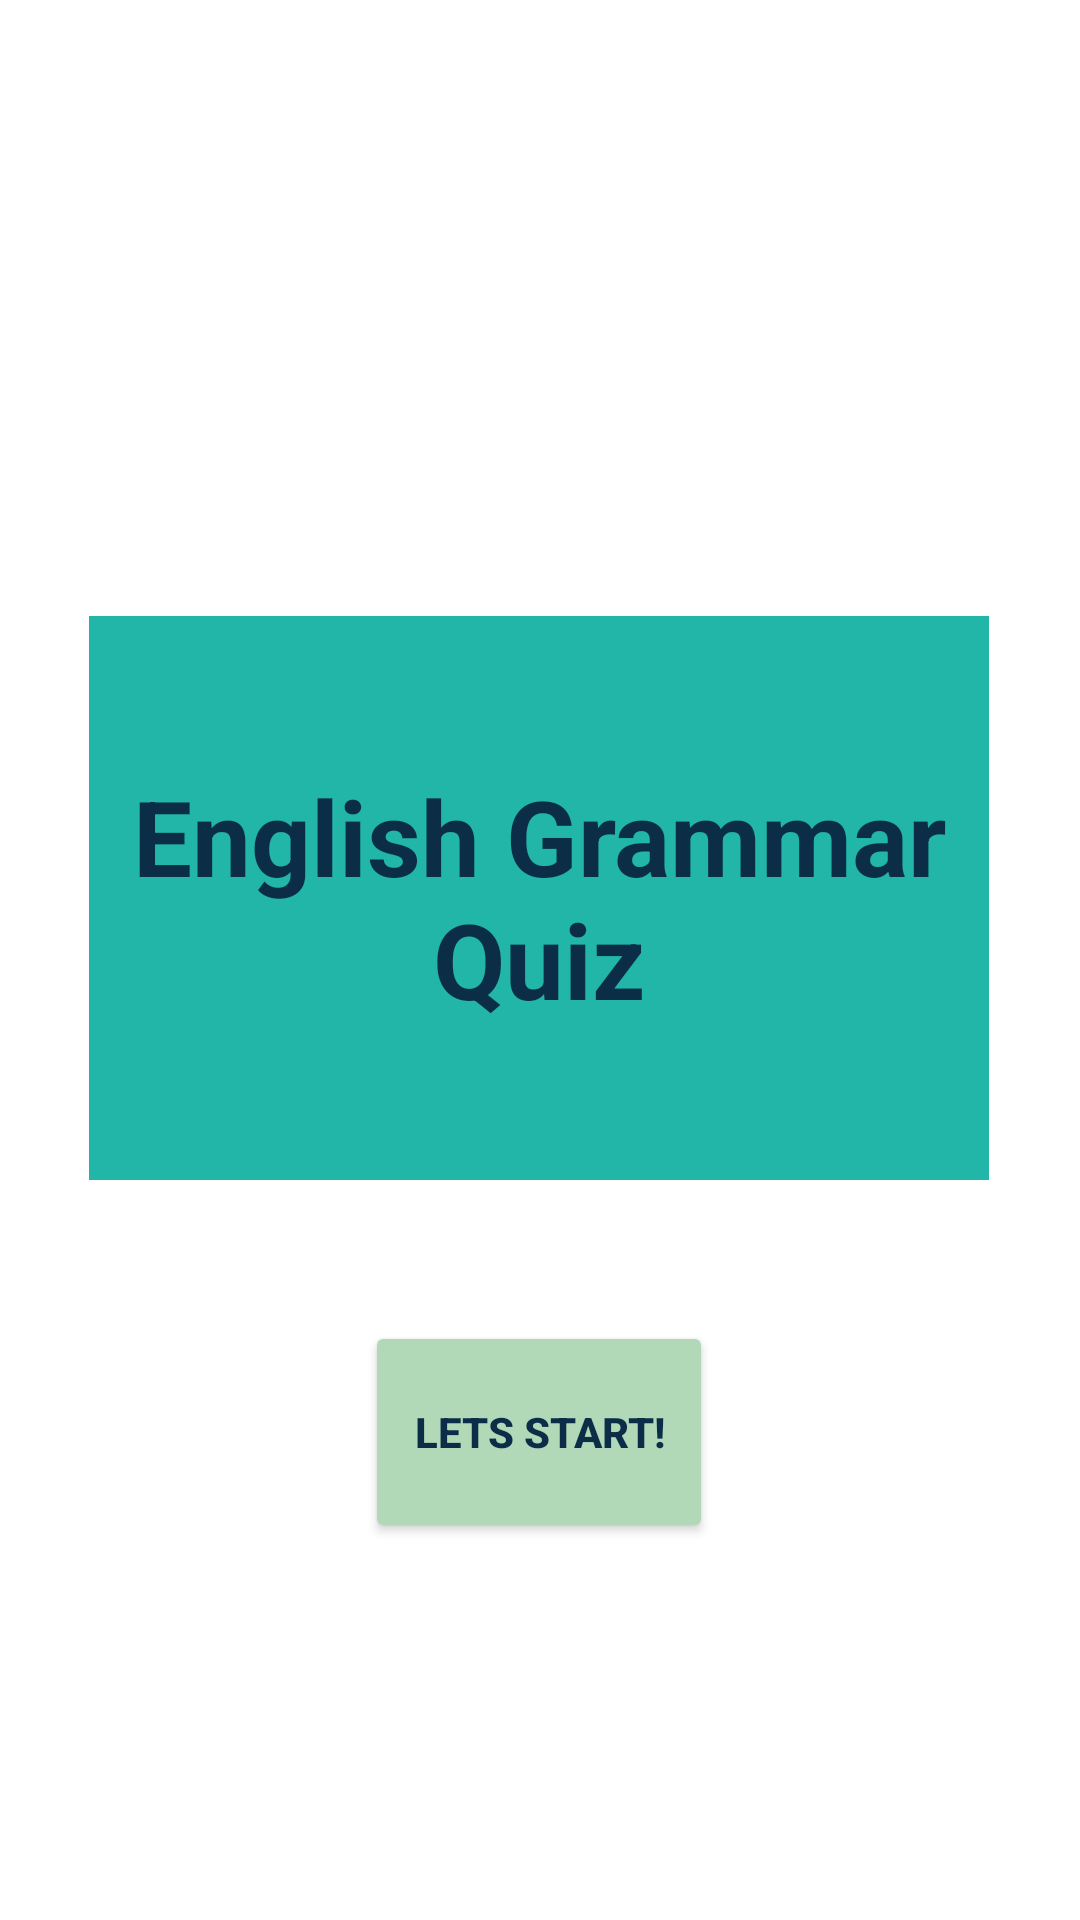

Here is an Android app screen rendered from its layout file. Give the layout XML and the strings, colors and styles it references.
<!-- AndroidManifest.xml: application theme Theme.EnglishGrammarQuiz -->
<!-- res/layout/activity_main.xml -->
<?xml version="1.0" encoding="utf-8"?>
<androidx.constraintlayout.widget.ConstraintLayout xmlns:android="http://schemas.android.com/apk/res/android"
    xmlns:app="http://schemas.android.com/apk/res-auto"
    xmlns:tools="http://schemas.android.com/tools"
    android:layout_width="match_parent"
    android:layout_height="match_parent"
    tools:context=".MainActivity2">

    <ImageView
        android:layout_width="364dp"
        android:layout_height="150dp"
        android:src="@drawable/pencil"
        app:layout_constraintBottom_toBottomOf="parent"
        app:layout_constraintEnd_toEndOf="parent"
        app:layout_constraintHorizontal_bias="0.491"
        app:layout_constraintStart_toStartOf="parent"
        app:layout_constraintTop_toTopOf="parent"
        app:layout_constraintVertical_bias="0.083"></ImageView>


    <Button
        android:id="@+id/button"
        android:layout_width="116dp"
        android:layout_height="74dp"
        android:backgroundTint="#B1D8B7"
        android:text="LETs START!"
        android:textColor="#0C2D48"
        android:textStyle="bold"
        app:layout_constraintBottom_toBottomOf="parent"
        app:layout_constraintEnd_toEndOf="parent"
        app:layout_constraintHorizontal_bias="0.498"
        app:layout_constraintStart_toStartOf="parent"
        app:layout_constraintTop_toTopOf="parent"
        app:layout_constraintVertical_bias="0.778" />

    <TextView
        android:id="@+id/textView6"
        android:layout_width="300dp"
        android:layout_height="188dp"
        android:gravity="center"
        android:text="English Grammar Quiz"
        android:textAlignment="center"
        android:textSize="35dp"
        android:textStyle="bold"
        android:background="#21B6A8"
        android:textColor="#0C2D48"
        app:layout_constraintBottom_toBottomOf="parent"
        app:layout_constraintEnd_toEndOf="parent"
        app:layout_constraintHorizontal_bias="0.495"
        app:layout_constraintStart_toStartOf="parent"
        app:layout_constraintTop_toTopOf="parent"
        app:layout_constraintVertical_bias="0.454" />


</androidx.constraintlayout.widget.ConstraintLayout>
<!-- resources referenced by this layout -->
<resources>
  <style name="Theme.EnglishGrammarQuiz" parent="Theme.MaterialComponents.DayNight.DarkActionBar">
          
          <item name="colorPrimary">@color/purple_500</item>
          <item name="colorPrimaryVariant">@color/purple_700</item>
          <item name="colorOnPrimary">@color/white</item>
          
          <item name="colorSecondary">@color/teal_200</item>
          <item name="colorSecondaryVariant">@color/teal_700</item>
          <item name="colorOnSecondary">@color/black</item>
          
          <item name="android:statusBarColor" tools:targetApi="l">?attr/colorPrimaryVariant</item>
          
      </style>
  <!-- not gathered from this repository: default colours our renderer supplied (Android Studio template values) -->
  <color name="purple_500">#FF6200EE</color>
  <color name="purple_700">#FF3700B3</color>
  <color name="teal_200">#FF03DAC5</color>
  <color name="teal_700">#FF018786</color>
  <color name="black">#FF000000</color>
  <color name="white">#FFFFFFFF</color>
</resources>
